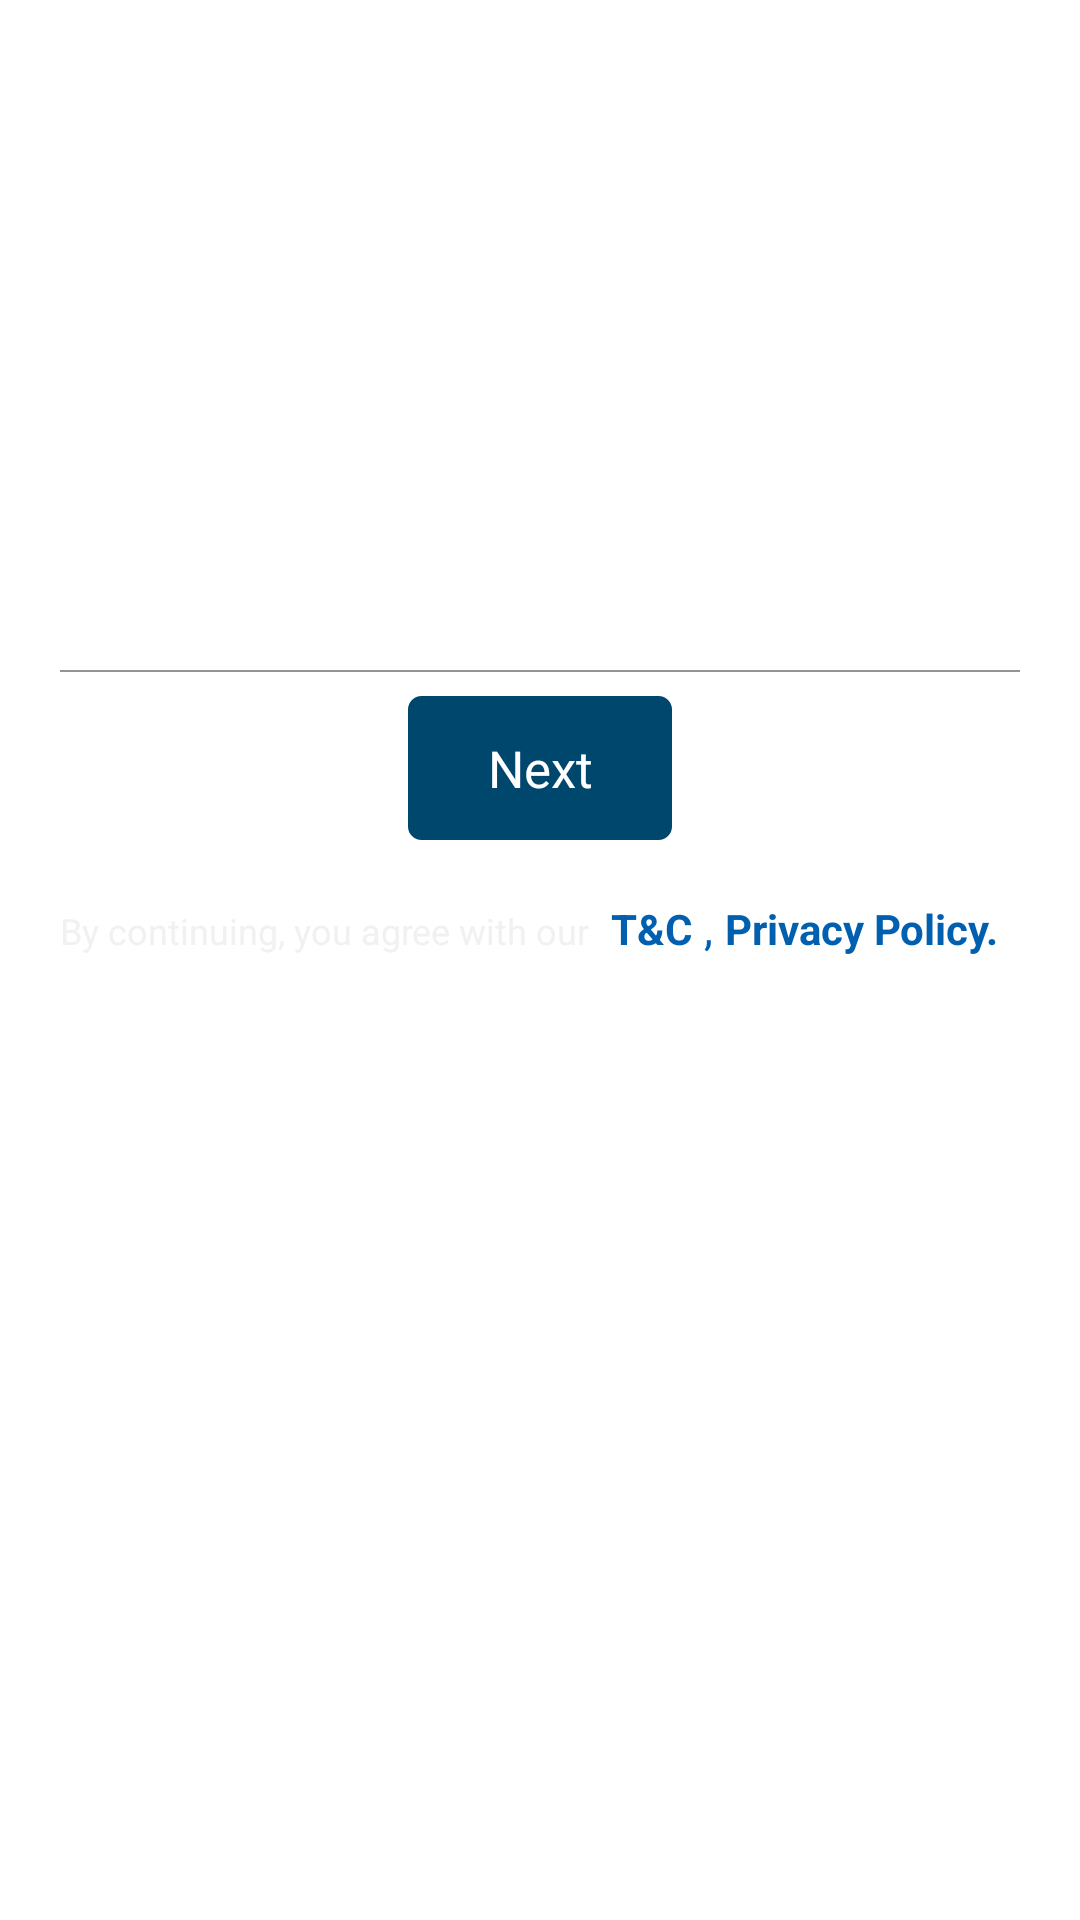

This screen was rendered from an Android layout file. Write that file and the resources it references.
<!-- AndroidManifest.xml: application theme Theme.Policybossprov34 -->
<!-- res/layout/content_login_new.xml -->
<?xml version="1.0" encoding="utf-8"?>
<ScrollView xmlns:android="http://schemas.android.com/apk/res/android"
    xmlns:app="http://schemas.android.com/apk/res-auto"
    xmlns:tools="http://schemas.android.com/tools"
    android:layout_width="match_parent"
    android:layout_height="match_parent"
    android:background="@drawable/login_bg"
    app:layout_behavior="@string/appbar_scrolling_view_behavior"
    tools:context="com.policyboss.policybosspro.view.login.LoginActivity"
    tools:showIn="@layout/activity_login">



    <LinearLayout


        android:layout_width="match_parent"
        android:layout_height="match_parent"
        android:gravity="center"
        android:orientation="vertical"
        android:padding="12dp">

        <ImageView
            android:layout_width="300dp"
            android:layout_height="130dp"
            android:layout_marginTop="16dp"
            android:src="@drawable/pb_splash_bg" />

        <TextView
            android:layout_width="match_parent"
            android:layout_height="wrap_content"
            android:layout_marginBottom="8dp"
            android:gravity="center"
            android:text="ONE STOP FINANCIAL SOLUTION"
            android:textAppearance="@style/TextStyle.Title"
            android:visibility="gone" />


        <LinearLayout
            android:layout_width="match_parent"
            android:layout_height="wrap_content"
            android:background="@drawable/rect_transparent_white_shape"
            android:orientation="vertical">

            <com.google.android.material.textfield.TextInputLayout
                android:id="@+id/etUsername"
                android:layout_width="match_parent"
                android:layout_height="wrap_content"
                android:layout_marginTop="@dimen/_10dp"
                android:hint="Email/User Id/Mobile No./Erp Code"
                app:endIconMode="custom"
                app:endIconDrawable="@drawable/ic_email_24"
                android:paddingBottom="0dp"
                android:imeOptions="actionNext"
                >

                <com.google.android.material.textfield.TextInputEditText

                    android:id="@+id/etEmail"
                    style="@style/CustomTextInputEditText"
                    android:text=""
                    android:maxLength="50"
                    android:inputType="text"

                    />
            </com.google.android.material.textfield.TextInputLayout>





            

            <TextView
                style="@style/TextViewStyle.Large"
                android:layout_width="match_parent"
                android:layout_height="wrap_content"
                android:layout_marginLeft="5dp"
                android:layout_marginTop="@dimen/_8dp"
                android:text="Login Via: "
                android:textColor="@color/white"
                android:textSize="15sp"
                android:id="@+id/lblloginvia"
                android:visibility="gone"

                />

            <LinearLayout
                android:layout_width="match_parent"
                android:layout_height="50dp"
                android:layout_marginLeft="5dp"
                android:layout_marginRight="5dp"
                android:background="@drawable/rect_transparent_shape"
                android:clickable="true"
                android:id="@+id/lyloginvia"
                android:visibility="gone"
                android:focusable="true"
                android:gravity="center"
                android:orientation="horizontal">

                <RadioGroup
                    android:id="@+id/radioGroup"
                    android:layout_width="match_parent"
                    android:layout_height="wrap_content"
                    android:layout_marginLeft="@dimen/_8dp"
                    android:layout_marginRight="@dimen/_8dp"
                    android:orientation="horizontal">

                    <RadioButton
                        android:id="@+id/rbPassword"
                        android:layout_width="26dp"
                        android:layout_height="26dp"
                        android:layout_marginLeft="@dimen/_40dp"
                        android:background="@drawable/custom_radio_button"
                        android:button="@null"
                        android:checked="false"
                        android:text=""

                        android:textAlignment="center"
                        android:textColor="@color/white" />

                    <TextView
                        android:layout_width="wrap_content"
                        android:layout_height="match_parent"
                        android:layout_gravity="bottom"
                        android:layout_marginLeft="@dimen/_8dp"
                        android:gravity="bottom"
                        android:text="Password"
                        android:textColor="@color/white"
                        android:textSize="14sp" />

                    <RadioButton
                        android:id="@+id/rbOtp"
                        android:layout_width="26dp"
                        android:layout_height="26dp"
                        android:layout_marginLeft="@dimen/_16dp"
                        android:background="@drawable/custom_radio_button"
                        android:button="@null"
                        android:checked="true"
                        android:text=""

                        android:textAlignment="center"
                        android:textColor="@color/white" />

                    <TextView
                        android:layout_width="wrap_content"
                        android:layout_height="match_parent"

                        android:layout_gravity="bottom"
                        android:layout_marginLeft="@dimen/_8dp"
                        android:gravity="bottom"
                        android:text="OTP"
                        android:textColor="@color/white"
                        android:textSize="14sp" />


                </RadioGroup>
            </LinearLayout>


            <Button
                android:id="@+id/btnNext"
                style="@style/ButtonStyle"
                android:layout_width="wrap_content"
                android:layout_height="match_parent"
                android:layout_marginTop="8dp"
                android:minHeight="48dp"
                android:text="Next"
                android:layout_gravity="center"
                android:visibility="visible" />

        </LinearLayout>


        <LinearLayout
            android:layout_width="match_parent"
            android:layout_height="wrap_content"
            android:orientation="horizontal"
            android:padding="8dp">

            <TextView
                android:layout_width="wrap_content"
                android:layout_height="wrap_content"
                android:text="By continuing, you agree with our "
                android:textColor="@color/bg_white"
                android:textSize="12sp" />

            <TextView
                android:id="@+id/txtterm"
                android:layout_width="wrap_content"
                android:layout_height="wrap_content"
                android:padding="4dp"
                android:text="@string/tc"
                android:textAppearance="@style/TextViewStyle.Large"
                android:textColor="@color/blue"
                android:textSize="14sp"
                android:textStyle="bold" />

            <TextView
                android:id="@+id/txttermspace"
                android:layout_width="wrap_content"
                android:layout_height="wrap_content"
                android:layout_marginTop="0dp"

                android:text=","
                android:textAppearance="@style/TextViewStyle.Large"
                android:textColor="@color/blue" />

            <TextView
                android:id="@+id/txtprivacy"
                android:layout_width="wrap_content"
                android:layout_height="wrap_content"
                android:padding="4dp"
                android:text="@string/privacy"
                android:textAppearance="@style/TextViewStyle.Large"
                android:textColor="@color/blue"
                android:textSize="14sp"
                android:textStyle="bold" />


        </LinearLayout>



        <LinearLayout
            android:layout_width="match_parent"
            android:layout_height="wrap_content"
            android:orientation="horizontal"
            android:padding="4dp">

            <TextView
                android:id="@+id/tvSignUp"
                android:layout_width="0dp"
                android:layout_height="wrap_content"
                android:layout_marginTop="12dp"
                android:layout_weight="0.6"
                android:focusable="true"
                android:gravity="left"
                android:minHeight="42dp"
                android:clickable="true"
                android:text="@string/signup"
                android:textAppearance="@style/TextStyle.TextMedium"
                android:textColor="@color/white"
                android:visibility="visible" />

            <TextView
                android:id="@+id/tvForgotPass"
                android:layout_width="0dp"
                android:layout_height="wrap_content"
                android:layout_marginTop="12dp"
                android:layout_weight="0.4"
                android:gravity="right"
                android:visibility="gone"
                android:text="@string/forgot_password"
                android:textAppearance="@style/TextStyle.TextMedium"
                android:textColor="@color/white" />

            <LinearLayout
                android:id="@+id/lyRaiseTicket"
                android:layout_width="0dp"
                android:layout_height="wrap_content"
                android:layout_marginTop="8dp"
                android:orientation="horizontal"
                android:layout_weight="0.4"
                android:gravity="right"
                android:padding="4dp">

                <TextView
                    android:layout_width="wrap_content"
                    android:layout_height="match_parent"
                    android:layout_gravity="center_vertical"
                    android:text="Raise Ticket"
                    android:textAppearance="@style/TextStyle.TextMedium"
                    android:textColor="@color/white"
                    android:visibility="visible" />

                <ImageView
                    android:layout_width="24dp"
                    android:layout_height="24dp"
                    android:layout_marginLeft="6dp"
                  
                    android:src="@drawable/ico_ticket">

                </ImageView>
            </LinearLayout>

        </LinearLayout>

        




        <View
            android:layout_width="match_parent"
            android:layout_height="18dp"
            android:background="@null" />


    </LinearLayout>


    
</ScrollView>
<!-- res/layout/activity_login.xml (included above) -->
<?xml version="1.0" encoding="utf-8"?>
<androidx.coordinatorlayout.widget.CoordinatorLayout xmlns:android="http://schemas.android.com/apk/res/android"
    xmlns:tools="http://schemas.android.com/tools"
    android:layout_width="match_parent"
    android:layout_height="match_parent"
    tools:context=".view.login.LoginActivity">


    <include layout="@layout/content_login_new"
        android:id="@+id/include_login_new"
        />
</androidx.coordinatorlayout.widget.CoordinatorLayout>
<!-- resources referenced by this layout -->
<resources>
  <color name="bg_white">#f1f1f1</color>
  <color name="blue">#005faf</color>
  <color name="white">#ffffff</color>
  <dimen name="_10dp">10dp</dimen>
  <dimen name="_16dp">16dp</dimen>
  <dimen name="_40dp">40dp</dimen>
  <dimen name="_8dp">8dp</dimen>
  <!-- drawable rect_transparent_shape (drawable) -->
  <?xml version="1.0" encoding="utf-8"?>
  <layer-list xmlns:android="http://schemas.android.com/apk/res/android">
      <item>
          <shape android:shape="rectangle">
              <corners android:radius="12dp" />
              <stroke
                  android:width="1dp"
                  android:color="@color/white" />
              <solid android:color="@android:color/transparent" />
          </shape>
      </item>
  </layer-list>
  <!-- drawable rect_transparent_white_shape (drawable) -->
  <?xml version="1.0" encoding="utf-8"?>
  <layer-list xmlns:android="http://schemas.android.com/apk/res/android">
      <item>
          <shape android:shape="rectangle" >
              <corners android:radius="12dp" />
              <stroke
                  android:width="1.5dp"
                  android:color="@color/white" />
              <padding
                  android:left="8dp"
                  android:right="8dp"
                  android:top="8dp"
                  android:bottom="8dp" />
              <solid android:color="@android:color/transparent" />
          </shape>
      </item>
  </layer-list>
  <string name="forgot_password"><u><i>Forgot Password?</i></u></string>
  <string name="privacy">Privacy Policy.</string>
  <string name="signup">Not a Member? <b><u>Sign up now!</u></b></string>
  <string name="tc">T&amp;C</string>
  <style name="ButtonStyle" parent="Widget.Material3.Button">
      <item name="android:layout_height">@dimen/_48dp</item>
      <item name="android:textSize">17sp</item>
      <item name="android:textColor">@color/white</item>
  
      
      <item name="backgroundTint">@null</item>    
      <item name="android:background">@drawable/rectangle_button</item>
      <item name="android:padding">2dp</item>
  
      
  </style>
  <style name="TextStyle.TextMedium" parent="TextAppearance.AppCompat.Body1">
          <item name="android:textColor">@color/header_text_color</item>
          <item name="android:textSize">13sp</item>
      </style>
  <style name="TextStyle.Title" parent="TextAppearance.AppCompat.Title">
          <item name="android:textSize">15sp</item>
          <item name="android:textColor">@color/black</item>
      </style>
  <style name="TextViewStyle.Large" parent="TextViewStyle">
          <item name="android:textSize">15sp</item>
          <item name="android:textColor">@color/header_dark_text</item>
  
      </style>
  <style name="Theme.Policybossprov34" parent="Base.Theme.Policybossprov34" />
  <color name="colorAccent">#009ee3</color>
  <color name="header_text_color">#696969</color>
  <dimen name="_48dp">48dp</dimen>
  <color name="transparent">#00000000</color>
  <color name="black">#212121</color>
  <style name="TextViewStyle" parent="android:style/Widget.TextView">
          <item name="android:layout_width">match_parent</item>
          <item name="android:layout_height">wrap_content</item>
          <item name="android:background">@android:color/transparent</item>
          <item name="android:textAllCaps">false</item>
          <item name="android:textColor">@color/secondary_text_color</item>
      </style>
  <color name="header_dark_text">#5D5C5D</color>
  <color name="colorAccentPressed">#009ee3</color>
  <color name="colorText">#212121</color>
  <color name="colorPrimaryDark">#00476e</color>
  <color name="secondary_text_color">#9ba0a6</color>
  <color name="colorPrimary">#009ee3</color>
  <color name="error_red">#ff8566</color>
  <color name="default_icon_color">#ffffff</color>
</resources>
